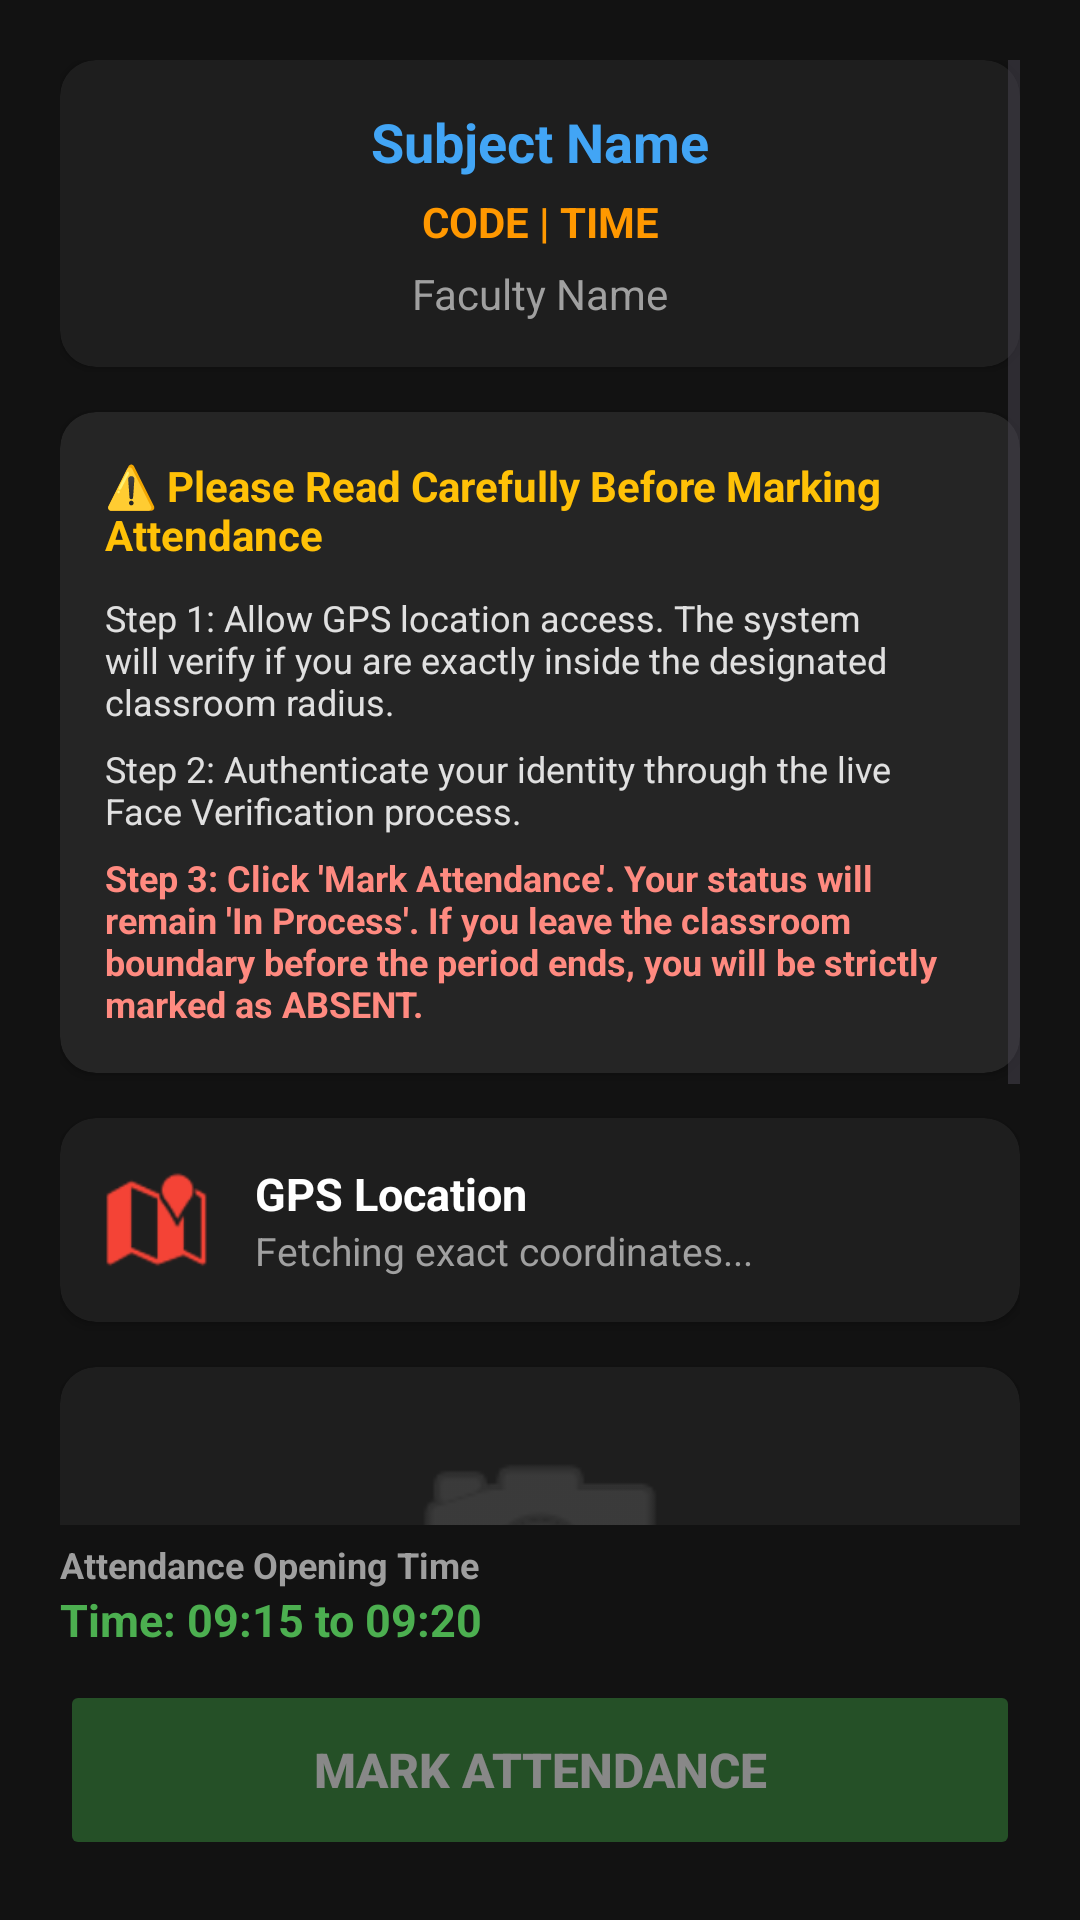

Android layout source for this screen:
<!-- AndroidManifest.xml: application theme Theme.LocationAttendance -->
<!-- res/layout/activity_face_ai.xml -->
<?xml version="1.0" encoding="utf-8"?>
<RelativeLayout xmlns:android="http://schemas.android.com/apk/res/android"
    xmlns:app="http://schemas.android.com/apk/res-auto"
    android:layout_width="match_parent"
    android:layout_height="match_parent"
    android:background="#121212">

    <ScrollView
        android:layout_width="match_parent"
        android:layout_height="match_parent"
        android:layout_above="@+id/bottomContainer"
        android:clipToPadding="false"
        android:padding="20dp">

        <LinearLayout
            android:layout_width="match_parent"
            android:layout_height="wrap_content"
            android:orientation="vertical">

            <androidx.cardview.widget.CardView
                android:id="@+id/cvCourseInfo"
                android:layout_width="match_parent"
                android:layout_height="wrap_content"
                android:layout_marginBottom="15dp"
                app:cardBackgroundColor="#1E1E1E"
                app:cardCornerRadius="12dp">

                <LinearLayout
                    android:layout_width="match_parent"
                    android:layout_height="wrap_content"
                    android:gravity="center"
                    android:orientation="vertical"
                    android:padding="15dp">

                    <TextView
                        android:id="@+id/tvCourseTitle"
                        android:layout_width="match_parent"
                        android:layout_height="wrap_content"
                        android:layout_marginBottom="5dp"
                        android:text="Subject Name"
                        android:textAlignment="center"
                        android:textColor="#42A5F5"
                        android:textSize="18sp"
                        android:textStyle="bold" />

                    <TextView
                        android:id="@+id/tvCourseDetails"
                        android:layout_width="match_parent"
                        android:layout_height="wrap_content"
                        android:layout_marginBottom="5dp"
                        android:text="CODE | TIME"
                        android:textAlignment="center"
                        android:textColor="#FF9800"
                        android:textSize="14sp"
                        android:textStyle="bold" />

                    <TextView
                        android:id="@+id/tvFacultyName"
                        android:layout_width="match_parent"
                        android:layout_height="wrap_content"
                        android:text="Faculty Name"
                        android:textAlignment="center"
                        android:textColor="#A0A0A0"
                        android:textSize="14sp" />
                </LinearLayout>
            </androidx.cardview.widget.CardView>

            <androidx.cardview.widget.CardView
                android:layout_width="match_parent"
                android:layout_height="wrap_content"
                android:layout_marginBottom="15dp"
                app:cardBackgroundColor="#252525"
                app:cardCornerRadius="12dp"
                app:strokeColor="#FFC107"
                app:strokeWidth="1dp">

                <LinearLayout
                    android:layout_width="match_parent"
                    android:layout_height="wrap_content"
                    android:orientation="vertical"
                    android:padding="15dp">

                    <TextView
                        android:layout_width="wrap_content"
                        android:layout_height="wrap_content"
                        android:text="⚠️ Please Read Carefully Before Marking Attendance"
                        android:textColor="#FFC107"
                        android:textSize="14sp"
                        android:textStyle="bold"
                        android:layout_marginBottom="10dp"/>

                    <TextView
                        android:layout_width="wrap_content"
                        android:layout_height="wrap_content"
                        android:text="Step 1: Allow GPS location access. The system will verify if you are exactly inside the designated classroom radius."
                        android:textColor="#E0E0E0"
                        android:textSize="12sp"
                        android:layout_marginBottom="6dp"/>

                    <TextView
                        android:layout_width="wrap_content"
                        android:layout_height="wrap_content"
                        android:text="Step 2: Authenticate your identity through the live Face Verification process."
                        android:textColor="#E0E0E0"
                        android:textSize="12sp"
                        android:layout_marginBottom="6dp"/>

                    <TextView
                        android:layout_width="wrap_content"
                        android:layout_height="wrap_content"
                        android:text="Step 3: Click 'Mark Attendance'. Your status will remain 'In Process'. If you leave the classroom boundary before the period ends, you will be strictly marked as ABSENT."
                        android:textColor="#FF8A80"
                        android:textSize="12sp"
                        android:textStyle="bold"/>
                </LinearLayout>
            </androidx.cardview.widget.CardView>

            <androidx.cardview.widget.CardView
                android:id="@+id/cvGpsLocation"
                android:layout_width="match_parent"
                android:layout_height="wrap_content"
                android:layout_marginBottom="15dp"
                app:cardBackgroundColor="#1E1E1E"
                app:cardCornerRadius="12dp">

                <LinearLayout
                    android:layout_width="match_parent"
                    android:layout_height="wrap_content"
                    android:gravity="center_vertical"
                    android:orientation="horizontal"
                    android:padding="15dp">

                    <ImageView
                        android:layout_width="35dp"
                        android:layout_height="35dp"
                        android:src="@android:drawable/ic_dialog_map"
                        app:tint="#F44336" />

                    <LinearLayout
                        android:layout_width="match_parent"
                        android:layout_height="wrap_content"
                        android:layout_marginStart="15dp"
                        android:orientation="vertical">

                        <TextView
                            android:layout_width="wrap_content"
                            android:layout_height="wrap_content"
                            android:text="GPS Location"
                            android:textColor="#FFFFFF"
                            android:textSize="15sp"
                            android:textStyle="bold" />

                        <TextView
                            android:id="@+id/tvGpsStatus"
                            android:layout_width="wrap_content"
                            android:layout_height="wrap_content"
                            android:text="Fetching exact coordinates..."
                            android:textColor="#A0A0A0"
                            android:textSize="13sp" />
                    </LinearLayout>
                </LinearLayout>
            </androidx.cardview.widget.CardView>

            <androidx.cardview.widget.CardView
                android:id="@+id/cvFaceScan"
                android:layout_width="match_parent"
                android:layout_height="wrap_content"
                android:layout_marginBottom="20dp"
                app:cardBackgroundColor="#1E1E1E"
                app:cardCornerRadius="12dp">

                <LinearLayout
                    android:layout_width="match_parent"
                    android:layout_height="wrap_content"
                    android:gravity="center"
                    android:orientation="vertical"
                    android:padding="15dp">

                    <ImageView
                        android:id="@+id/ivFacePreview"
                        android:layout_width="100dp"
                        android:layout_height="100dp"
                        android:layout_marginBottom="15dp"
                        android:src="@android:drawable/ic_menu_camera"
                        app:tint="#4D4D4D" />

                    <Button
                        android:id="@+id/btnScanFace"
                        android:layout_width="match_parent"
                        android:layout_height="50dp"
                        android:backgroundTint="#2C2C2C"
                        android:text="OPEN CAMERA &amp; SCAN"
                        android:textColor="#FFFFFF"
                        android:textSize="13sp"
                        android:textStyle="bold" />

                    <TextView
                        android:id="@+id/tvVerificationStatus"
                        android:layout_width="wrap_content"
                        android:layout_height="wrap_content"
                        android:layout_marginTop="8dp"
                        android:text=""
                        android:textAlignment="center"
                        android:textColor="#4CAF50"
                        android:textSize="14sp"
                        android:textStyle="bold" />

                </LinearLayout>
            </androidx.cardview.widget.CardView>

        </LinearLayout>
    </ScrollView>

    <LinearLayout
        android:id="@+id/bottomContainer"
        android:layout_width="match_parent"
        android:layout_height="wrap_content"
        android:layout_alignParentBottom="true"
        android:background="#121212"
        android:orientation="vertical"
        android:paddingHorizontal="20dp"
        android:paddingBottom="20dp"
        android:paddingTop="5dp">

        <LinearLayout
            android:layout_width="match_parent"
            android:layout_height="wrap_content"
            android:orientation="vertical"
            android:layout_marginBottom="10dp">

            <TextView
                android:layout_width="wrap_content"
                android:layout_height="wrap_content"
                android:text="Attendance Opening Time"
                android:textColor="#9E9E9E"
                android:textSize="12sp"
                android:textStyle="bold"/>

            <TextView
                android:id="@+id/tvWindowTime"
                android:layout_width="wrap_content"
                android:layout_height="wrap_content"
                android:text="Time: 09:15 to 09:20"
                android:textColor="#4CAF50"
                android:textSize="15sp"
                android:textStyle="bold"/>
        </LinearLayout>

        <Button
            android:id="@+id/btnSubmitAttendance"
            android:layout_width="match_parent"
            android:layout_height="60dp"
            android:alpha="0.5"
            android:backgroundTint="#388E3C"
            android:enabled="false"
            android:text="MARK ATTENDANCE"
            android:textColor="#FFFFFF"
            android:textSize="16sp"
            android:textStyle="bold" />
    </LinearLayout>

</RelativeLayout>
<!-- resources referenced by this layout -->
<resources>
  <style name="Theme.LocationAttendance" parent="Base.Theme.LocationAttendance" />
  <style name="Base.Theme.LocationAttendance" parent="Theme.Material3.DayNight.NoActionBar">
          
          
      </style>
</resources>
